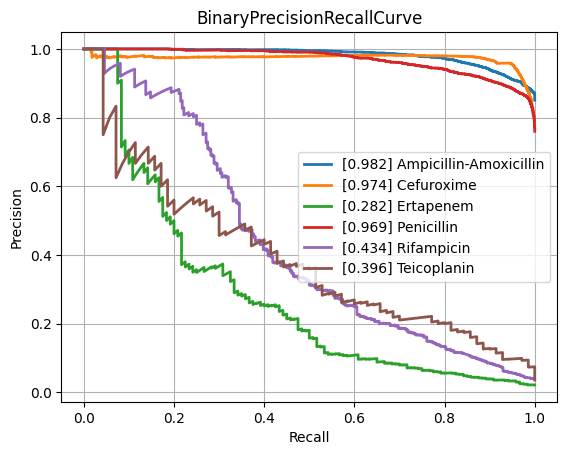

Values plotted in this chart, from the file beside it:
class, PrecisionRecallAUC, FrequencyPositiveClass, n_positives, n_negatives
Amikacin, 0.8599, 0.171, 1114, 5402
Amoxicillin-Clavulanic acid, 0.8447, 0.4087, 4235, 6126
Ampicillin, 0.9462, 0.6366, 9985, 5700
Ampicillin-Amoxicillin, 0.9823, 0.8504, 5732, 1008
Cefazolin, 0.8945, 0.4225, 938, 1282
Cefepime, 0.8454, 0.3051, 3557, 8100
Cefpodoxime, 0.8097, 0.3722, 524, 884
Ceftazidime, 0.8112, 0.2732, 4497, 11963
Ceftriaxone, 0.7539, 0.2651, 3702, 10261
Cefuroxime, 0.9736, 0.7794, 6586, 1864
Ciprofloxacin, 0.7802, 0.292, 6762, 16399
Clindamycin, 0.8935, 0.4993, 5598, 5614
Colistin, 0.9686, 0.1781, 771, 3559
Cotrimoxazole, 0.7905, 0.3189, 8129, 17365
Ertapenem, 0.2818, 0.02155, 120, 5449
Erythromycin, 0.902, 0.55, 5656, 4627
Fosfomycin, 0.7606, 0.2071, 1796, 6877
Fosfomycin-Trometamol, 0.5138, 0.2228, 285, 994
Fusidic acid, 0.7208, 0.3101, 859, 1911
Gentamicin, 0.9495, 0.448, 9256, 11404
Imipenem, 0.9343, 0.3289, 7790, 15898
Levofloxacin, 0.9066, 0.3733, 3437, 5770
Meropenem, 0.7047, 0.1286, 2355, 15952
Mupirocin, 0.9323, 0.084, 115, 1254
Nitrofurantoin, 0.7257, 0.1081, 390, 3218
Norfloxacin, 0.545, 0.1611, 280, 1458
Oxacillin, 0.875, 0.4077, 2740, 3981
Penicillin, 0.969, 0.7601, 2978, 940
Piperacillin-Tazobactam, 0.7986, 0.3188, 6393, 13658
Rifampicin, 0.4344, 0.0391, 284, 6980
Teicoplanin, 0.3957, 0.03581, 70, 1885
Tetracycline, 0.7242, 0.2438, 1731, 5368
Tobramycin, 0.8538, 0.2266, 1253, 4277
Vancomycin, 0.7082, 0.04412, 573, 12414
micro, 0.8817, 0.3345, , 
macro, 0.788, NaN, , 
